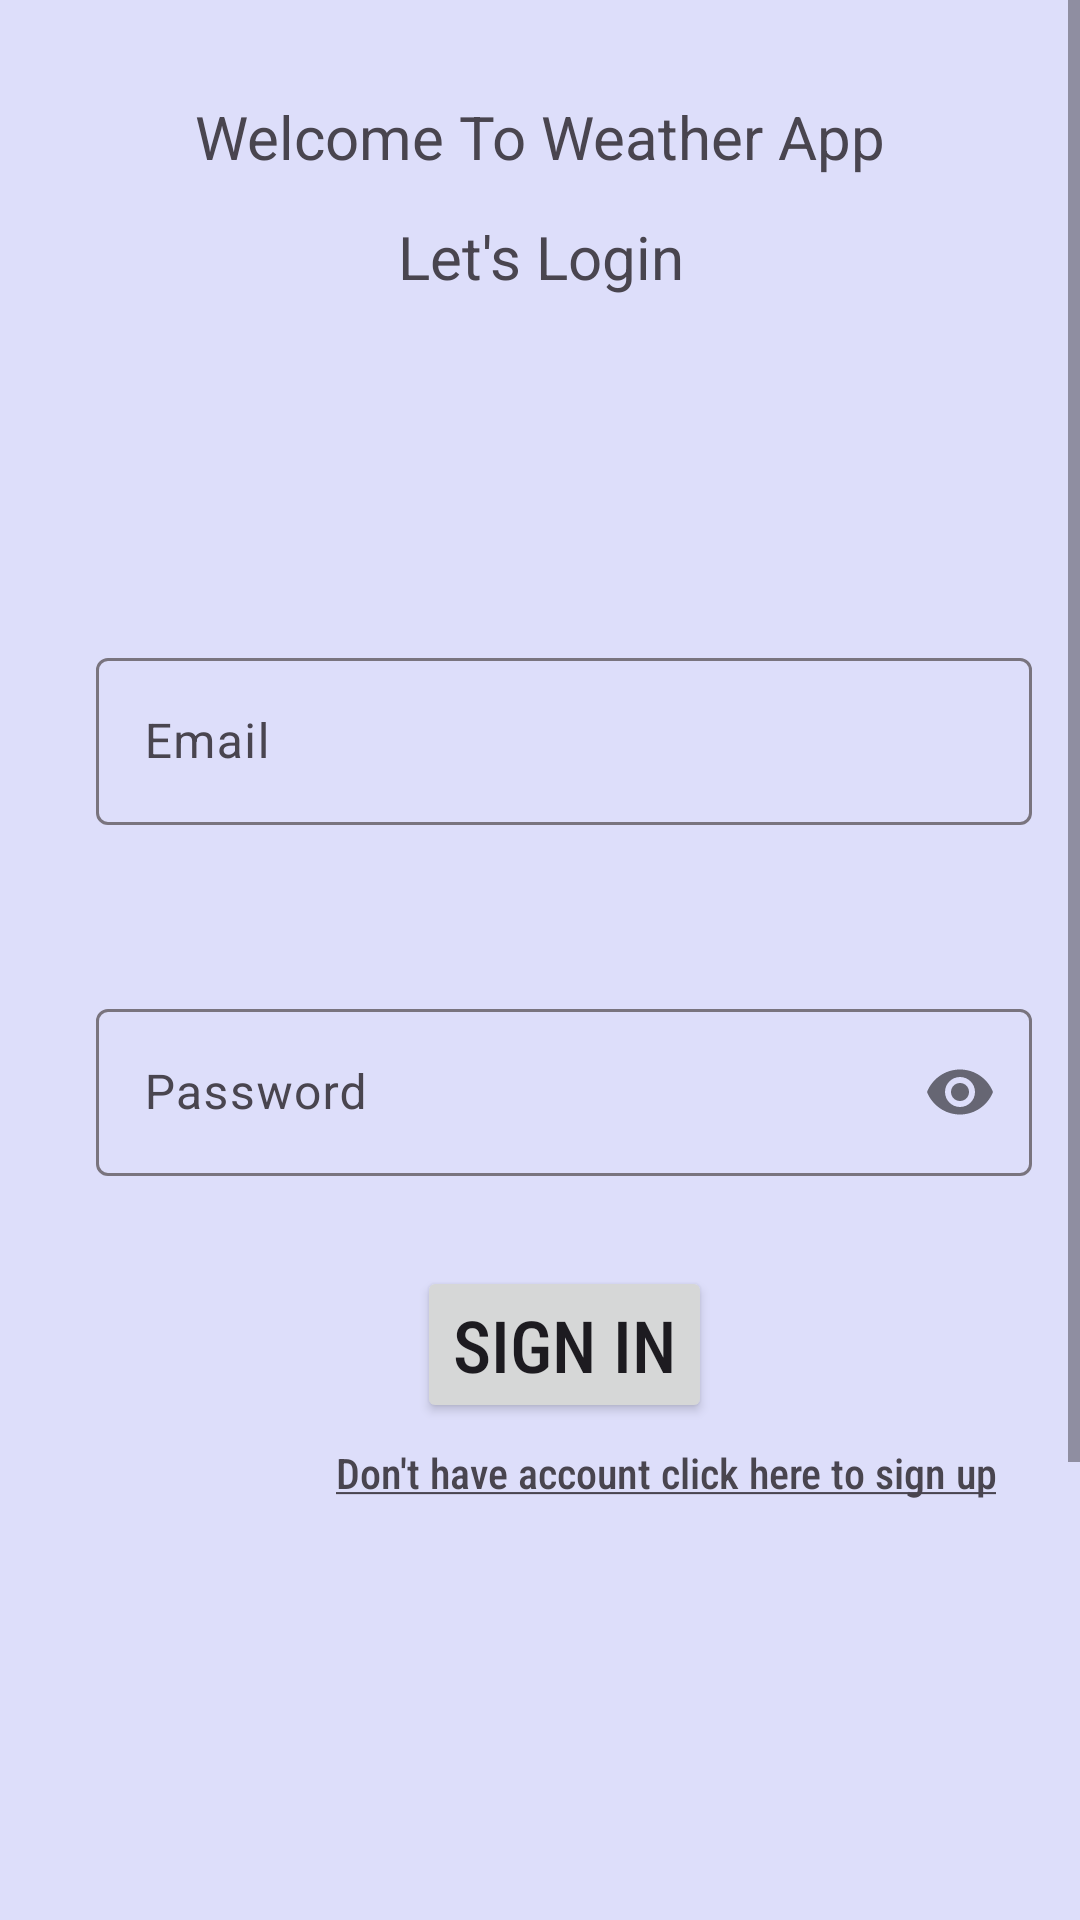

The Android layout XML behind this screen, and the referenced resources:
<!-- AndroidManifest.xml: application theme Theme.AppCompat.NoActionBar.DarkActionBar -->
<!-- res/layout/fragment_login.xml -->
<?xml version="1.0" encoding="utf-8"?>
<ScrollView xmlns:android="http://schemas.android.com/apk/res/android"
    xmlns:app="http://schemas.android.com/apk/res-auto"
    xmlns:tools="http://schemas.android.com/tools"
    android:layout_width="match_parent"
    android:layout_height="match_parent"
    android:background="#DDDEFA"
    android:id="@+id/scrollView"
    tools:context=".assignment.fragments.LoginFragment">

    <androidx.constraintlayout.widget.ConstraintLayout
        android:id="@+id/container"
        android:layout_width="match_parent"
        android:layout_height="wrap_content"
        android:background="#DDDEFA"
        android:paddingLeft="@dimen/fragment_horizontal_margin"
        android:paddingTop="@dimen/fragment_vertical_margin"
        android:paddingRight="@dimen/fragment_horizontal_margin"
        android:paddingBottom="@dimen/fragment_vertical_margin"
        tools:context=".assignment.fragments.LoginFragment">

        <TextView
            android:id="@+id/textView3"
            android:layout_width="0dp"
            android:layout_height="wrap_content"
            android:layout_marginStart="16dp"
            android:layout_marginTop="16dp"
            android:layout_marginEnd="16dp"
            android:gravity="center"
            android:text="@string/welcome_to_weather_app"
            android:textSize="20sp"
            app:layout_constraintEnd_toEndOf="parent"
            app:layout_constraintStart_toStartOf="parent"
            app:layout_constraintTop_toTopOf="parent" />

        <TextView
            android:id="@+id/textView4"
            android:layout_width="0dp"
            android:layout_height="wrap_content"
            android:layout_marginStart="16dp"
            android:layout_marginTop="56dp"
            android:layout_marginEnd="16dp"
            android:gravity="center"
            android:text="@string/let_s_login"
            android:textSize="20sp"
            app:layout_constraintEnd_toEndOf="parent"
            app:layout_constraintStart_toStartOf="parent"
            app:layout_constraintTop_toTopOf="parent" />

        <com.google.android.material.textfield.TextInputLayout
            android:id="@+id/textInputLayout"
            android:layout_width="0dp"
            android:layout_height="wrap_content"
            android:layout_marginTop="115dp"
             android:hint="@string/email"
            android:layout_marginStart="16dp"
            app:layout_constraintStart_toStartOf="parent"
            app:layout_constraintEnd_toEndOf="parent"
            app:layout_constraintHorizontal_bias="0.5"
            app:layout_constraintTop_toBottomOf="@+id/textView4">

            <com.google.android.material.textfield.TextInputEditText
                android:id="@+id/username"
                android:layout_width="match_parent"
                android:layout_height="wrap_content"
                android:layout_marginTop="128dp"
                android:inputType="textEmailAddress"
                android:selectAllOnFocus="true"
                app:layout_constraintEnd_toEndOf="parent"
                app:layout_constraintHorizontal_bias="0.5"
                app:layout_constraintStart_toStartOf="parent"
                app:layout_constraintTop_toTopOf="parent" />
        </com.google.android.material.textfield.TextInputLayout>

        <com.google.android.material.textfield.TextInputLayout
            android:id="@+id/textInputLayout2"
            android:layout_width="0dp"
            android:layout_height="wrap_content"
            android:layout_marginStart="16dp"
            android:layout_marginTop="56dp"
             android:hint="@string/prompt_password"
            app:layout_constraintEnd_toEndOf="parent"
            app:layout_constraintStart_toStartOf="parent"
            app:layout_constraintTop_toBottomOf="@+id/textInputLayout"
            app:passwordToggleEnabled="true">

            <com.google.android.material.textfield.TextInputEditText
                android:id="@+id/password"
                android:layout_width="match_parent"
                android:layout_height="wrap_content"
                android:layout_marginTop="8dp"
                android:imeOptions="actionDone"
                android:inputType="textPassword"
                android:selectAllOnFocus="true"
                app:layout_constraintEnd_toEndOf="parent"
                app:layout_constraintHorizontal_bias="0.5"
                app:layout_constraintStart_toStartOf="parent"
                app:layout_constraintTop_toBottomOf="@+id/username" />
        </com.google.android.material.textfield.TextInputLayout>

        <androidx.appcompat.widget.AppCompatButton
            android:id="@+id/login"
            style="@style/TextAppearance.AppCompat.Headline"
            android:layout_width="wrap_content"
            android:layout_height="wrap_content"
            android:layout_gravity="start"
            android:layout_marginStart="93dp"
            android:layout_marginTop="30dp"
            android:layout_marginEnd="93dp"
            android:layout_marginBottom="350dp"
            android:fontFamily="sans-serif-condensed-medium"
            android:text="@string/action_sign_in"
            app:layout_constraintBottom_toBottomOf="parent"
            app:layout_constraintEnd_toEndOf="@+id/textInputLayout2"
            app:layout_constraintStart_toStartOf="@+id/textInputLayout"
            app:layout_constraintTop_toBottomOf="@+id/textInputLayout2" />

        <androidx.appcompat.widget.AppCompatTextView
            android:id="@+id/register"
            android:layout_width="wrap_content"
            android:layout_height="wrap_content"
            android:layout_marginTop="35dp"
            android:layout_marginEnd="12dp"
            android:layout_marginBottom="220dp"
            android:fontFamily="sans-serif-condensed-medium"
            android:text="@string/action_sign_up"
            android:textAlignment="textEnd"
            app:layout_constraintBottom_toBottomOf="parent"
            app:layout_constraintEnd_toEndOf="@+id/textInputLayout2"
            app:layout_constraintTop_toBottomOf="@+id/textInputLayout2"
            app:layout_constraintVertical_bias="0.344" />

        <ProgressBar
            android:id="@+id/loading"
            android:layout_width="85dp"
            android:layout_height="75dp"
            android:layout_gravity="center"
            android:indeterminateTint="@color/blue"
            android:visibility="invisible"
            app:layout_constraintBottom_toBottomOf="parent"
            app:layout_constraintEnd_toEndOf="parent"
            app:layout_constraintHorizontal_bias="0.533"
            app:layout_constraintStart_toStartOf="parent"
            app:layout_constraintTop_toTopOf="parent"
            app:layout_constraintVertical_bias="0.675" />

    </androidx.constraintlayout.widget.ConstraintLayout>
</ScrollView>
<!-- resources referenced by this layout -->
<resources>
  <color name="blue">#3999FF</color>
  <dimen name="fragment_horizontal_margin">16dp</dimen>
  <dimen name="fragment_vertical_margin">16dp</dimen>
  <string name="action_sign_in">Sign in</string>
  <string name="action_sign_up"><u>Don\'t have account click here to sign up</u></string>
  <string name="email">Email</string>
  <string name="let_s_login">Let\'s Login</string>
  <string name="prompt_password">Password</string>
  <string name="welcome_to_weather_app">Welcome To Weather App</string>
  <style name="Theme.AppCompat.NoActionBar.DarkActionBar" parent="Theme.Material3.DayNight">
          <item name="android:windowNoTitle">true</item>
          <item name="android:windowActionBar">false</item>
           <item name="android:windowContentOverlay">@null</item>
          <item name="android:actionBarStyle"> @style/ThemeOverlay.AppCompat.Light</item>
          <item name="android:actionBarSize"> wrap_content</item>
        </style>
</resources>
